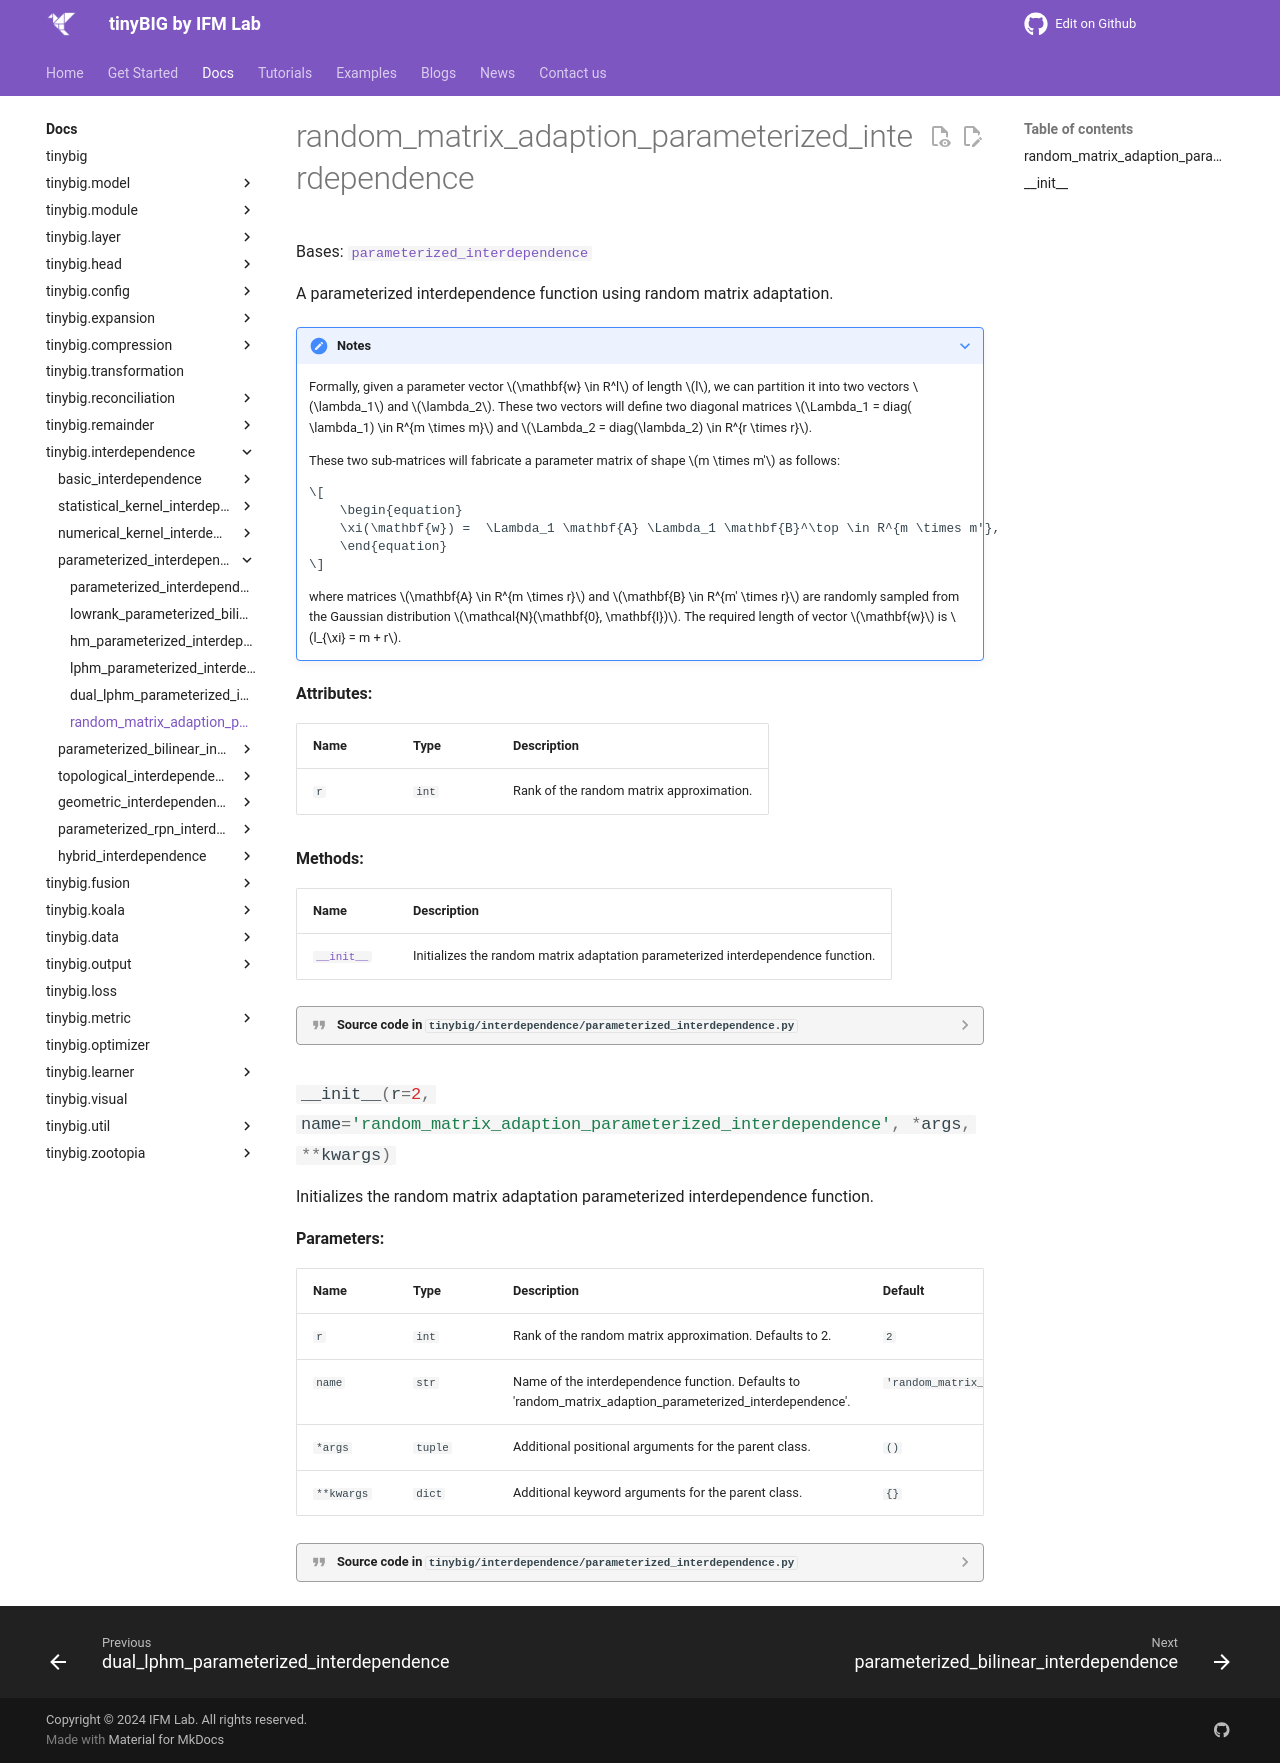

repository: jwzhanggy/tinyBIG · page: documentations/interdependence/random_matrix_adaption_parameterized_interdependence/index.html · generator: mkdocs

# random_matrix_adaption_parameterized_interdependence

::: tinybig.interdependence.parameterized_interdependence.random_matrix_adaption_parameterized_interdependence
